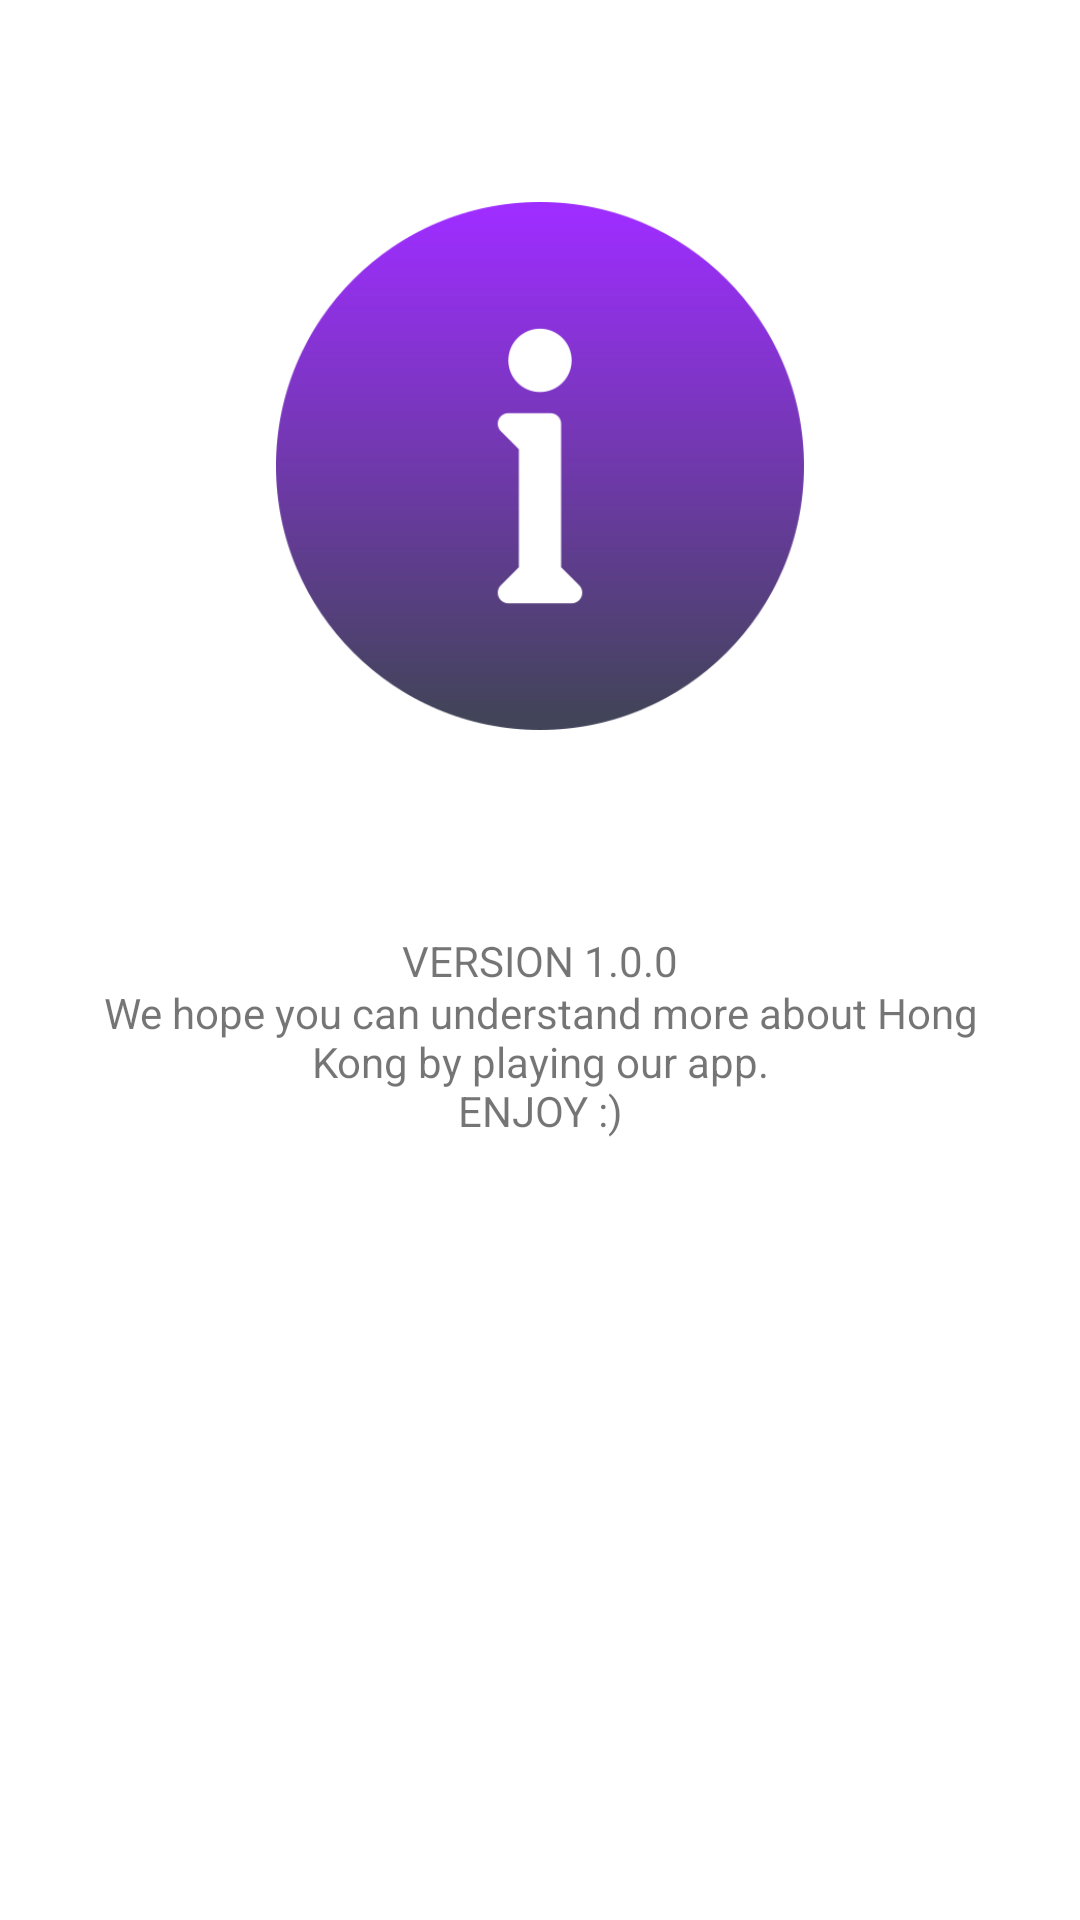

Produce the Android XML layout that renders to this screen, including the resource entries it uses.
<!-- AndroidManifest.xml: application theme Theme.Comp4521_quiz_app -->
<!-- res/layout/fragment_about.xml -->
<?xml version="1.0" encoding="utf-8"?>
<androidx.constraintlayout.widget.ConstraintLayout xmlns:android="http://schemas.android.com/apk/res/android"
    xmlns:app="http://schemas.android.com/apk/res-auto"
    android:layout_width="match_parent"
    android:layout_height="match_parent">

    <ImageView
        android:id="@+id/info_icon"
        android:layout_width="180dp"
        android:layout_height="176dp"
        android:src="@drawable/info_icon"
        app:layout_constraintStart_toStartOf="parent"
        app:layout_constraintEnd_toEndOf="parent"
        app:layout_constraintTop_toTopOf="parent"
        app:layout_constraintBottom_toTopOf="@+id/version"/>

    <TextView
        android:id="@+id/version"
        android:layout_width="match_parent"
        android:layout_height="wrap_content"
        android:text="@string/about_version"
        android:textAlignment="center"
        app:layout_constraintTop_toTopOf="parent"
        app:layout_constraintBottom_toBottomOf="parent" />

    <TextView
        android:id="@+id/description"
        android:layout_width="300dp"
        android:layout_height="wrap_content"
        android:text="@string/about_description"
        android:textAlignment="center"
        app:layout_constraintTop_toTopOf="@+id/info_icon"
        app:layout_constraintBottom_toBottomOf="parent"
        app:layout_constraintStart_toStartOf="parent"
        app:layout_constraintEnd_toEndOf="parent" />

</androidx.constraintlayout.widget.ConstraintLayout>
<!-- resources referenced by this layout -->
<resources>
  <!-- drawable info_icon: png bitmap (drawable, 33716 bytes) -->
  <string name="about_description">We hope you can understand more about Hong Kong by playing our app.\nENJOY :)</string>
  <string name="about_version">VERSION 1.0.0</string>
  <style name="Theme.Comp4521_quiz_app" parent="Theme.MaterialComponents.DayNight.DarkActionBar">
          
          <item name="colorPrimary">@color/main_purple</item>
          <item name="colorPrimaryVariant">@color/purple_700</item>
          <item name="colorOnPrimary">@color/white</item>
          
          <item name="colorSecondary">@color/teal_200</item>
          <item name="colorSecondaryVariant">@color/teal_700</item>
          <item name="colorOnSecondary">@color/black</item>
          
          <item name="android:statusBarColor" tools:targetApi="l">?attr/colorPrimaryVariant</item>
          
      </style>
  <color name="main_purple">#FF6200EE</color>
  <color name="purple_700">#FF3700B3</color>
  <color name="white">#FFFFFFFF</color>
  <color name="teal_200">#FF03DAC5</color>
  <color name="teal_700">#FF018786</color>
  <color name="black">#FF000000</color>
</resources>
